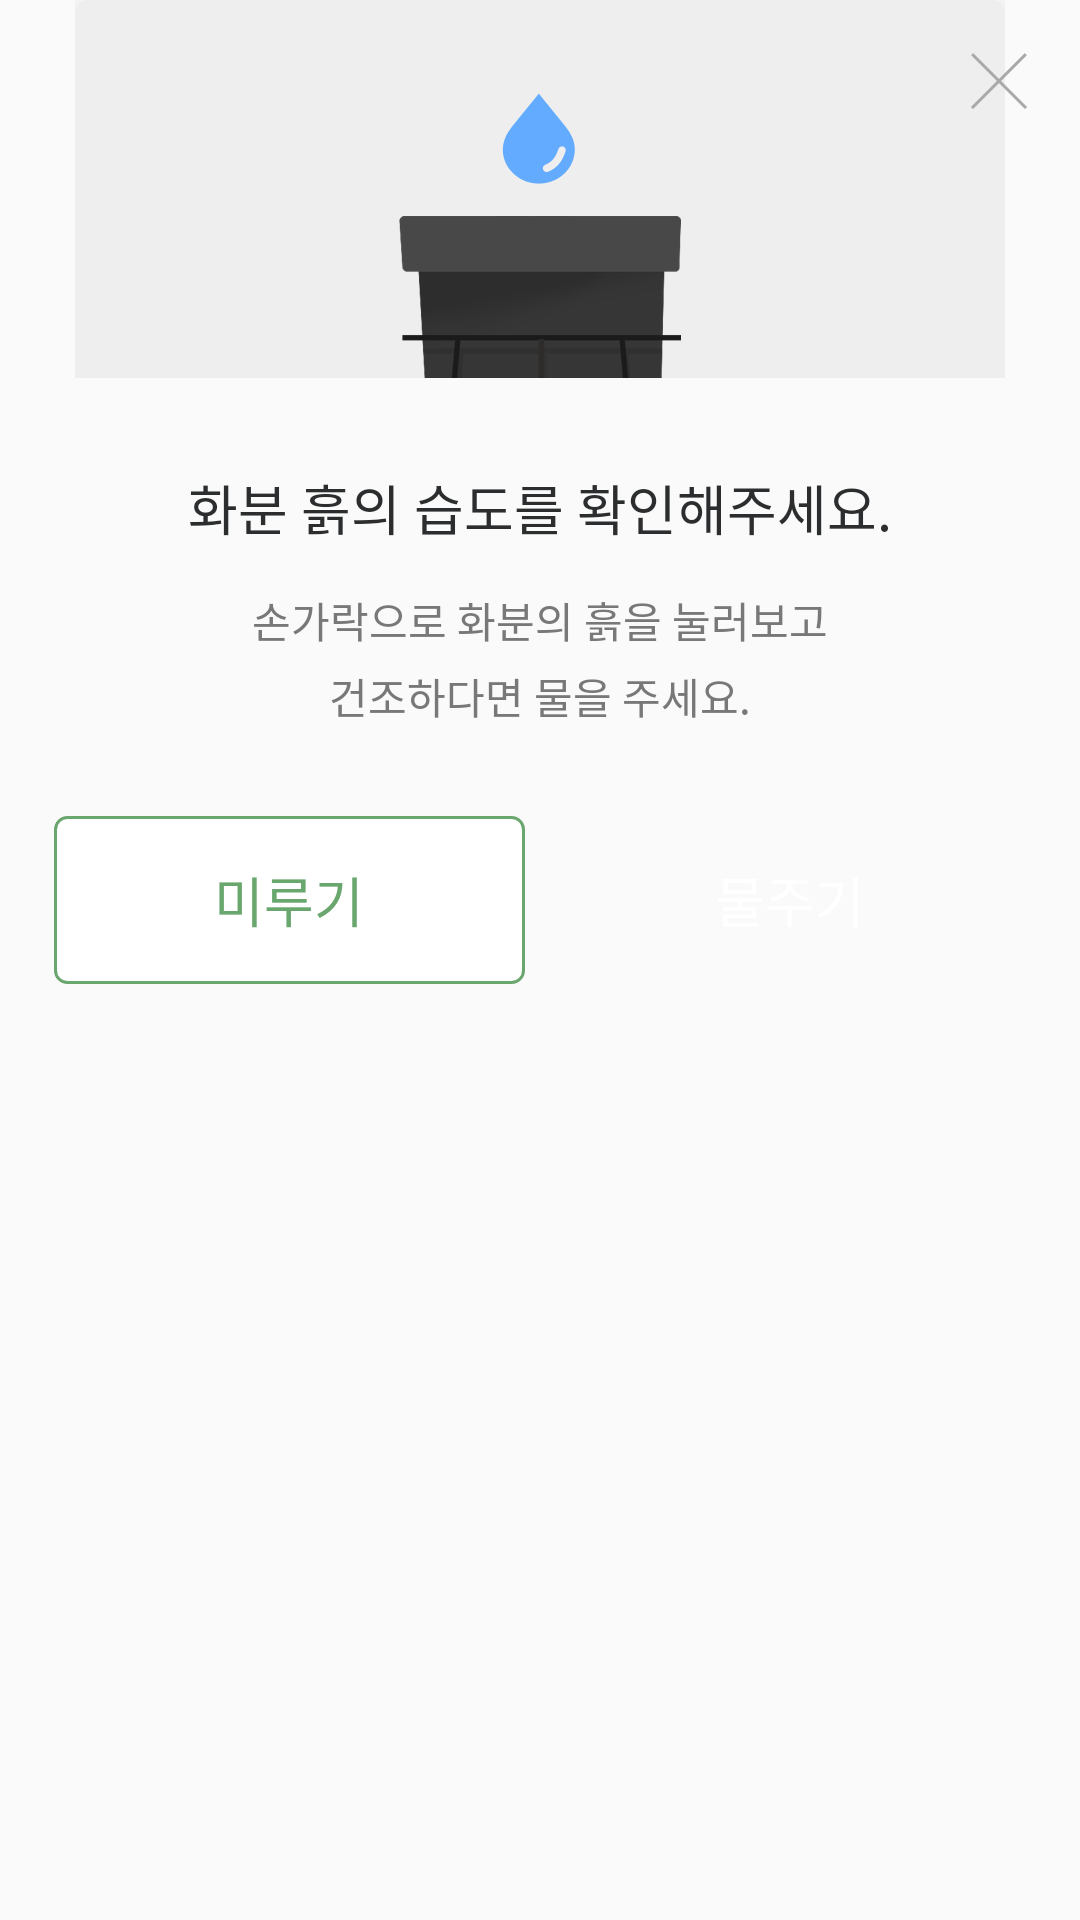

Write the Android layout XML for this screen, with the resource values it uses.
<!-- AndroidManifest.xml: application theme AppTheme -->
<!-- res/layout/dlg_watering_layout.xml -->
<?xml version="1.0" encoding="utf-8"?>
<androidx.constraintlayout.widget.ConstraintLayout
    xmlns:android="http://schemas.android.com/apk/res/android"
    xmlns:app="http://schemas.android.com/apk/res-auto"
    xmlns:tools="http://schemas.android.com/tools"
    android:layout_width="wrap_content"
    android:layout_height="wrap_content">

    <androidx.appcompat.widget.AppCompatImageView
        android:id="@+id/ivWatering"
        android:layout_width="wrap_content"
        android:layout_height="wrap_content"
        android:src="@drawable/img_watering"
        android:scaleType="fitXY"
        app:layout_constraintStart_toStartOf="parent"
        app:layout_constraintEnd_toEndOf="parent"
        app:layout_constraintTop_toTopOf="parent"
        />

    <androidx.appcompat.widget.AppCompatImageView
        android:id="@+id/ivClose"
        android:layout_width="wrap_content"
        android:layout_height="wrap_content"
        android:layout_marginTop="15dp"
        android:layout_marginEnd="15dp"
        android:src="@drawable/ic_close"
        app:layout_constraintTop_toTopOf="parent"
        app:layout_constraintEnd_toEndOf="parent"
        />

    <androidx.constraintlayout.widget.ConstraintLayout
        android:id="@+id/clContent"
        android:layout_width="0dp"
        android:layout_height="wrap_content"
        android:paddingStart="18dp"
        android:paddingEnd="18dp"
        android:paddingBottom="18dp"
        app:layout_constraintTop_toBottomOf="@id/ivWatering"
        app:layout_constraintStart_toStartOf="parent"
        app:layout_constraintEnd_toEndOf="parent"
        >

        <androidx.appcompat.widget.AppCompatTextView
            android:id="@+id/tvTitle"
            android:layout_width="wrap_content"
            android:layout_height="wrap_content"
            android:text="@string/home_watering_dlg_title"
            android:layout_marginTop="30dp"
            style="@style/AndH5GothicRegularCenter18Gray1"
            app:layout_constraintTop_toTopOf="parent"
            app:layout_constraintStart_toStartOf="parent"
            app:layout_constraintEnd_toEndOf="parent"
            />

        <androidx.appcompat.widget.AppCompatTextView
            android:id="@+id/tvMessage"
            android:layout_width="wrap_content"
            android:layout_height="wrap_content"
            android:text="@string/home_watering_dlg_msg"
            android:layout_marginTop="14dp"
            style="@style/AndH7GothicRegularCenter14Gray3"
            app:layout_constraintTop_toBottomOf="@id/tvTitle"
            app:layout_constraintStart_toStartOf="parent"
            app:layout_constraintEnd_toEndOf="parent"
            />

        <androidx.appcompat.widget.AppCompatTextView
            android:id="@+id/tvDelay"
            android:layout_width="0dp"
            android:layout_height="56dp"
            android:layout_marginTop="30dp"
            android:gravity="center"
            android:text="@string/home_watering_dlg_delay"
            android:layout_marginEnd="5dp"
            style="@style/AndH5GothicRegularCenter18Green"
            android:background="@drawable/btn_watering_delay"
            app:layout_constraintTop_toBottomOf="@id/tvMessage"
            app:layout_constraintStart_toStartOf="parent"
            app:layout_constraintEnd_toStartOf="@id/tvWatering"
            />

        <androidx.appcompat.widget.AppCompatTextView
            android:id="@+id/tvWatering"
            android:layout_width="0dp"
            android:layout_height="56dp"
            android:layout_marginTop="30dp"
            android:gravity="center"
            android:layout_marginStart="5dp"
            android:text="@string/home_watering_dlg_watering"
            style="@style/AndH5GothicRegularCenter18White"
            android:background="@drawable/btn_watering_doing"
            app:layout_constraintTop_toBottomOf="@id/tvMessage"
            app:layout_constraintStart_toEndOf="@id/tvDelay"
            app:layout_constraintEnd_toEndOf="parent"
            />

    </androidx.constraintlayout.widget.ConstraintLayout>

    <androidx.constraintlayout.widget.ConstraintLayout
        android:id="@+id/clDelayContent"
        android:layout_width="0dp"
        android:layout_height="wrap_content"
        android:paddingStart="18dp"
        android:paddingEnd="18dp"
        android:paddingBottom="18dp"
        android:visibility="gone"
        app:layout_constraintTop_toBottomOf="@id/ivWatering"
        app:layout_constraintStart_toStartOf="parent"
        app:layout_constraintEnd_toEndOf="parent"
        >

        <androidx.appcompat.widget.AppCompatTextView
            android:id="@+id/tvDelayMessage"
            android:layout_width="wrap_content"
            android:layout_height="wrap_content"
            android:layout_marginTop="17dp"
            android:text="@string/home_watering_dlg_delay_title"
            style="@style/AndH5GothicRegularCenter18Gray1"
            app:layout_constraintTop_toTopOf="parent"
            app:layout_constraintStart_toStartOf="parent"
            app:layout_constraintEnd_toEndOf="parent"
            />

        <NumberPicker
            android:id="@+id/npDate"
            android:layout_width="wrap_content"
            android:layout_height="wrap_content"
            android:layout_marginTop="10dp"
            app:layout_constraintHorizontal_chainStyle="packed"
            app:layout_constraintTop_toBottomOf="@id/tvDelayMessage"
            app:layout_constraintStart_toStartOf="parent"
            app:layout_constraintEnd_toStartOf="@id/tvAfterDate"
            />

        <androidx.appcompat.widget.AppCompatTextView
            android:id="@+id/tvAfterDate"
            android:layout_width="wrap_content"
            android:layout_height="wrap_content"
            android:layout_marginStart="4dp"
            android:text="@string/home_watering_dlg_delay_after"
            style="@style/AndH8GothicRegularCenter12Gray2"
            app:layout_constraintHorizontal_chainStyle="packed"
            app:layout_constraintTop_toTopOf="@id/npDate"
            app:layout_constraintBottom_toBottomOf="@id/npDate"
            app:layout_constraintStart_toEndOf="@id/npDate"
            app:layout_constraintEnd_toEndOf="parent"
            />

        <androidx.appcompat.widget.AppCompatTextView
            android:id="@+id/tvDelayDone"
            android:layout_width="0dp"
            android:layout_height="56dp"
            android:layout_marginTop="10dp"
            android:gravity="center"
            android:text="@string/home_watering_dlg_delay_done"
            style="@style/AndH5GothicRegularCenter18Green"
            android:enabled="false"
            android:background="@drawable/selector_plant_card_done"
            android:textColor="@drawable/selector_plant_card_done_txt"
            app:layout_constraintTop_toBottomOf="@id/npDate"
            app:layout_constraintStart_toStartOf="parent"
            app:layout_constraintEnd_toEndOf="parent"
            />
    </androidx.constraintlayout.widget.ConstraintLayout>
</androidx.constraintlayout.widget.ConstraintLayout>
<!-- resources referenced by this layout -->
<resources>
  <!-- drawable btn_watering_delay (drawable) -->
  <?xml version="1.0" encoding="utf-8"?>
  <shape xmlns:android="http://schemas.android.com/apk/res/android">
      <stroke android:color="@color/green"
          android:width="1dp"/>
      <solid android:color="@color/white"/>
      <corners android:radius="4dp" />
  </shape>
  <!-- drawable ic_close: png bitmap (drawable-hdpi, 383 bytes) -->
  <!-- drawable selector_plant_card_done (drawable) -->
  <?xml version="1.0" encoding="utf-8"?>
  <selector xmlns:android="http://schemas.android.com/apk/res/android">
      <item android:drawable="@drawable/btn_disable_done" android:state_enabled="false"/>
      <item android:drawable="@drawable/btn_enable_done" android:state_enabled="true"/>
  </selector>
  <!-- drawable selector_plant_card_done_txt (drawable) -->
  <?xml version="1.0" encoding="utf-8"?>
  <selector xmlns:android="http://schemas.android.com/apk/res/android">
      <item android:color="@color/gray5" android:state_enabled="false"/>
      <item android:color="@color/white" android:state_enabled="true"/>
  </selector>
  <string name="home_watering_dlg_delay">미루기</string>
  <string name="home_watering_dlg_delay_after">일 후 물주기</string>
  <string name="home_watering_dlg_delay_done">완료</string>
  
      /*add*/
  <string name="home_watering_dlg_delay_title">미룰 날짜를 입력해주세요.</string>
  <string name="home_watering_dlg_msg">"손가락으로 화분의 흙을 눌러보고\n건조하다면 물을 주세요."</string>
  <string name="home_watering_dlg_title">화분 흙의 습도를 확인해주세요.</string>
  <string name="home_watering_dlg_watering">물주기</string>
  <style name="AndH5GothicRegularCenter18Gray1">
      <item name="android:gravity">center_horizontal</item>
      <item name="android:textSize">18sp</item>
      <item name="android:lineSpacingExtra">6sp</item>
      <item name="android:textColor">@color/gray1</item>
    </style>
  <style name="AndH5GothicRegularCenter18Green">
      <item name="android:gravity">center_horizontal</item>
      <item name="android:textSize">18sp</item>
      <item name="android:lineSpacingExtra">2sp</item>
      <item name="android:textColor">@color/green</item>
    </style>
  <style name="AndH5GothicRegularCenter18White">
      <item name="android:gravity">center_horizontal</item>
      <item name="android:textSize">18sp</item>
      <item name="android:lineSpacingExtra">2sp</item>
      <item name="android:textColor">@color/white</item>
    </style>
  <style name="AndH7GothicRegularCenter14Gray3">
      <item name="android:gravity">center_horizontal</item>
      <item name="android:textSize">14sp</item>
      <item name="android:lineSpacingExtra">5sp</item>
      <item name="android:textColor">@color/gray3</item>
    </style>
  <style name="AndH8GothicRegularCenter12Gray2">
      <item name="android:gravity">center_horizontal</item>
      <item name="android:textSize">12sp</item>
      <item name="android:letterSpacing">0.01</item>
      <item name="android:lineSpacingExtra">9sp</item>
      <item name="android:textColor">@color/gray_2</item>
    </style>
  <style name="AppTheme" parent="Theme.AppCompat.Light.NoActionBar">
          
          <item name="colorPrimary">@color/colorPrimary</item>
          <item name="colorPrimaryDark">@color/colorPrimaryDark</item>
          <item name="colorAccent">@color/colorAccent</item>
          <item name="android:windowContentOverlay">@null</item>
          <item name="android:windowContentTransitions">false</item>
      </style>
  <color name="green">#6aa76f</color>
  <color name="white">#ffffff</color>
  <!-- drawable btn_disable_done (drawable) -->
  <?xml version="1.0" encoding="utf-8"?>
  <shape xmlns:android="http://schemas.android.com/apk/res/android">
      <solid android:color="@color/gray7"/>
  </shape>
  <color name="gray5">#cdcdcd</color>
  <color name="gray1">#2b2d2e</color>
  <color name="gray3">#787878</color>
  <color name="gray_2">#585858</color>
  <color name="colorPrimary">#008577</color>
  <color name="colorPrimaryDark">#00574B</color>
  <color name="colorAccent">#D81B60</color>
  <color name="gray7">#eeeeee</color>
</resources>
